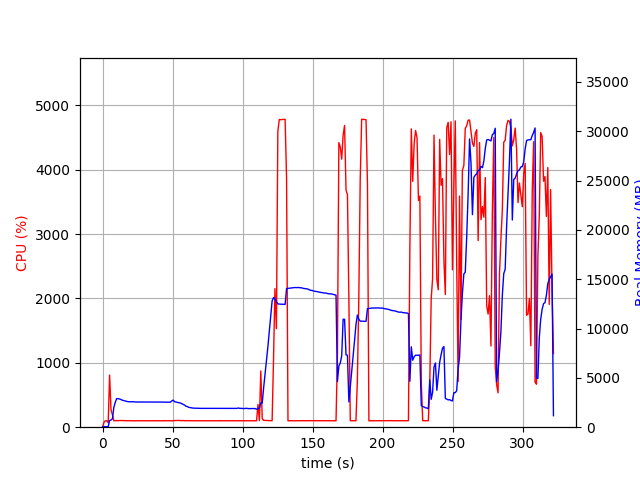

Values plotted in this chart, from the file beside it:
elapsed_time, nproc, cpu, mem_real, mem_virtual
4.1484832763671875e-05, 1, 0.0, 9.023, 3186
1.007, 1, 74.5, 49.65, 645.6
2.014, 1, 100.2, 49.65, 645.6
3.021, 1, 99.3, 49.65, 645.6
4.027, 2, 69.6, 50.39, 3334
5.035, 1, 810.2, 678.1, 4667
6.042, 1, 271.1, 728.1, 4713
7.05, 1, 194.5, 847.0, 4927
8.058, 1, 100.2, 1995, 6153
9.066, 1, 102.1, 2512, 6937
10.07, 1, 103.3, 2897, 7619
11.08, 1, 100.3, 2894, 7619
12.09, 1, 103.9, 2862, 7619
13.1, 1, 102.9, 2806, 7619
14.11, 1, 103.1, 2737, 7619
15.12, 1, 102.0, 2700, 7619
16.13, 1, 102.0, 2654, 7619
17.14, 1, 100.0, 2615, 7619
18.15, 1, 101.0, 2586, 7619
19.16, 1, 100.1, 2579, 7619
20.17, 1, 100.1, 2572, 7619
21.18, 1, 101.0, 2583, 7619
22.19, 1, 99.0, 2571, 7619
23.2, 1, 100.1, 2559, 7619
24.21, 1, 100.1, 2555, 7619
25.22, 1, 100.0, 2555, 7619
26.23, 1, 100.1, 2555, 7619
27.23, 1, 99.1, 2555, 7619
28.24, 1, 100.0, 2552, 7619
29.25, 1, 100.1, 2550, 7619
30.26, 1, 100.1, 2546, 7619
31.27, 1, 99.2, 2546, 7619
32.28, 1, 100.0, 2546, 7619
33.29, 1, 100.2, 2546, 7619
34.3, 1, 100.0, 2546, 7619
35.31, 1, 100.0, 2546, 7619
36.32, 1, 100.1, 2546, 7619
37.33, 1, 99.1, 2544, 7619
38.33, 1, 100.1, 2546, 7619
39.34, 1, 101.0, 2546, 7619
40.35, 1, 100.1, 2546, 7619
41.36, 1, 99.1, 2545, 7619
42.37, 1, 100.1, 2547, 7619
43.38, 1, 101.1, 2543, 7619
44.39, 1, 100.0, 2539, 7619
45.4, 1, 102.1, 2531, 7619
46.41, 1, 99.0, 2535, 7619
47.42, 1, 101.0, 2531, 7619
48.43, 1, 100.1, 2542, 7619
49.44, 1, 99.0, 2662, 7619
50.45, 1, 100.8, 2746, 7811
51.46, 1, 102.9, 2586, 7811
52.47, 1, 104.9, 2548, 7811
53.48, 1, 103.0, 2522, 7811
54.49, 1, 106.0, 2485, 7811
55.5, 1, 101.9, 2456, 7811
56.51, 1, 103.0, 2387, 7811
57.52, 1, 103.1, 2310, 7811
58.53, 1, 102.0, 2249, 7811
59.54, 1, 100.0, 2128, 7811
... 259 more rows
